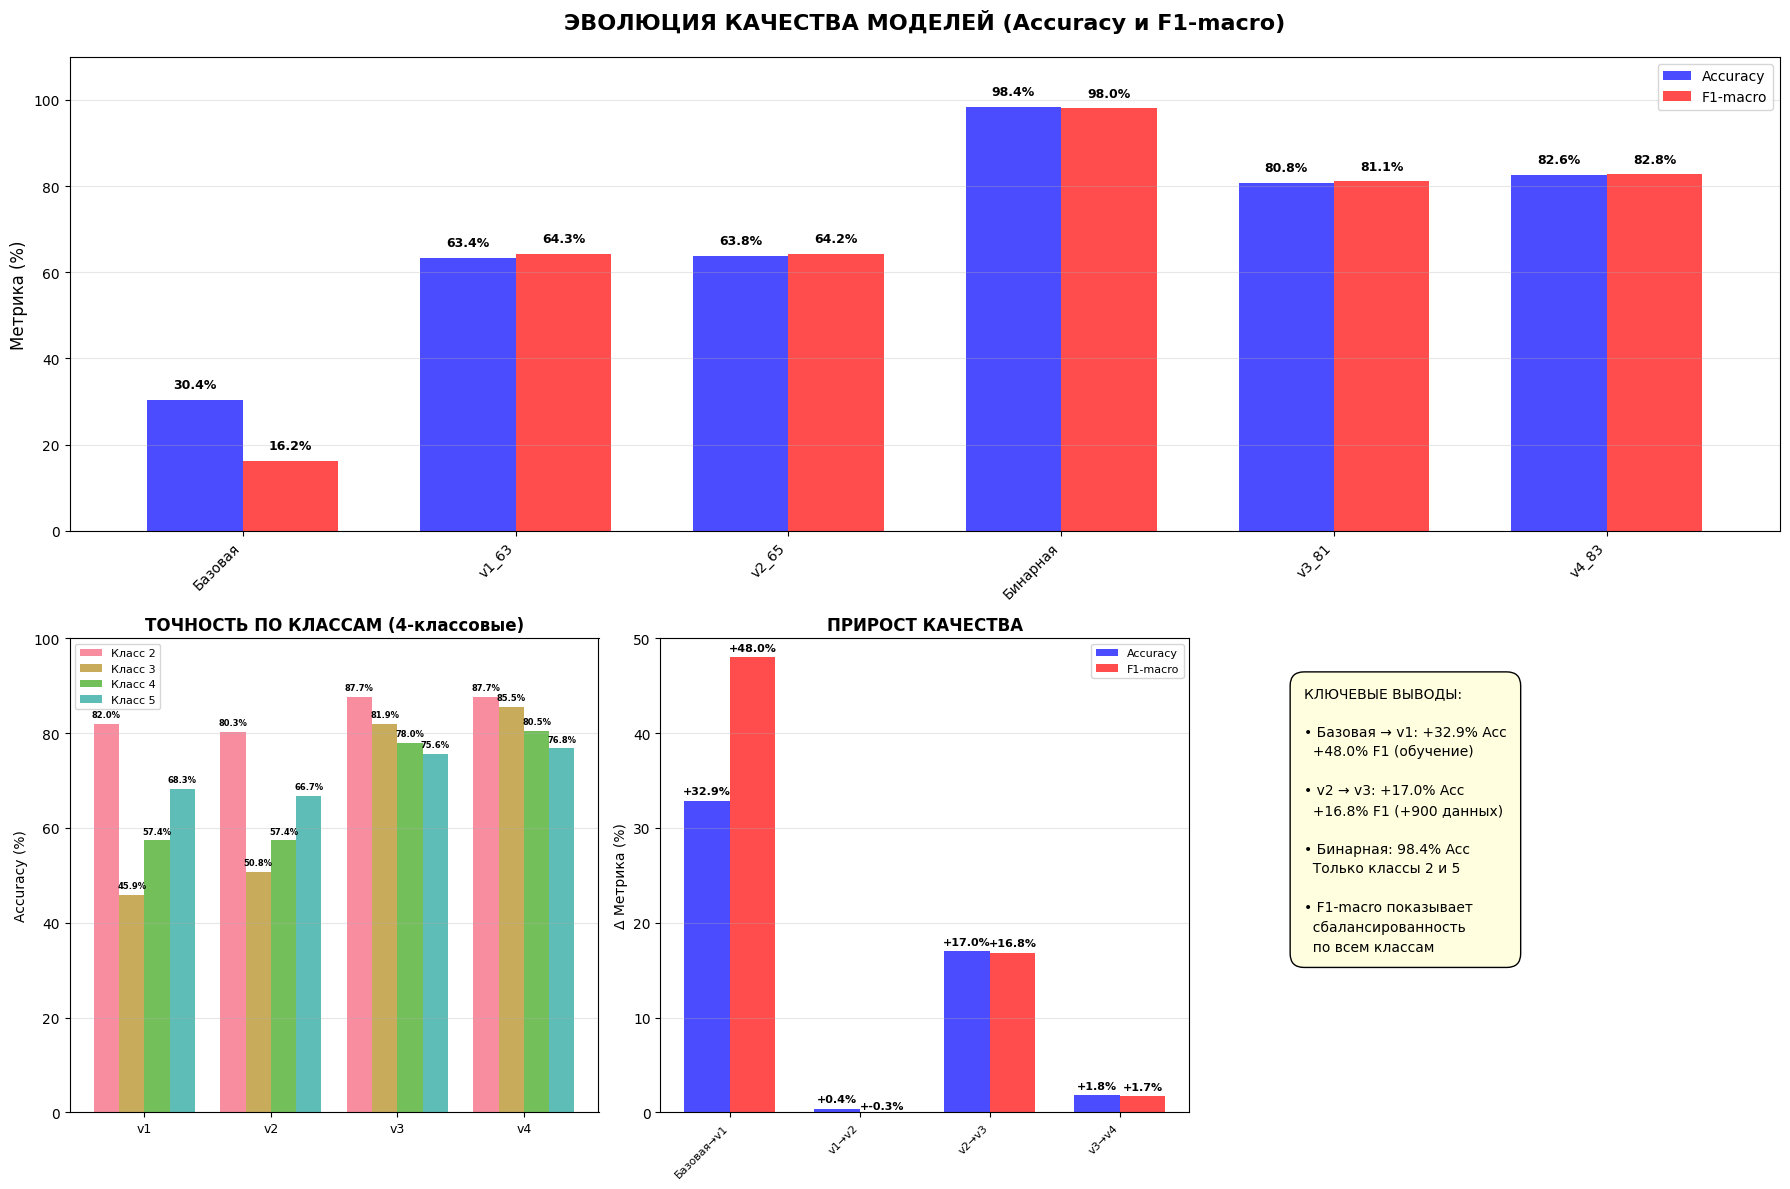
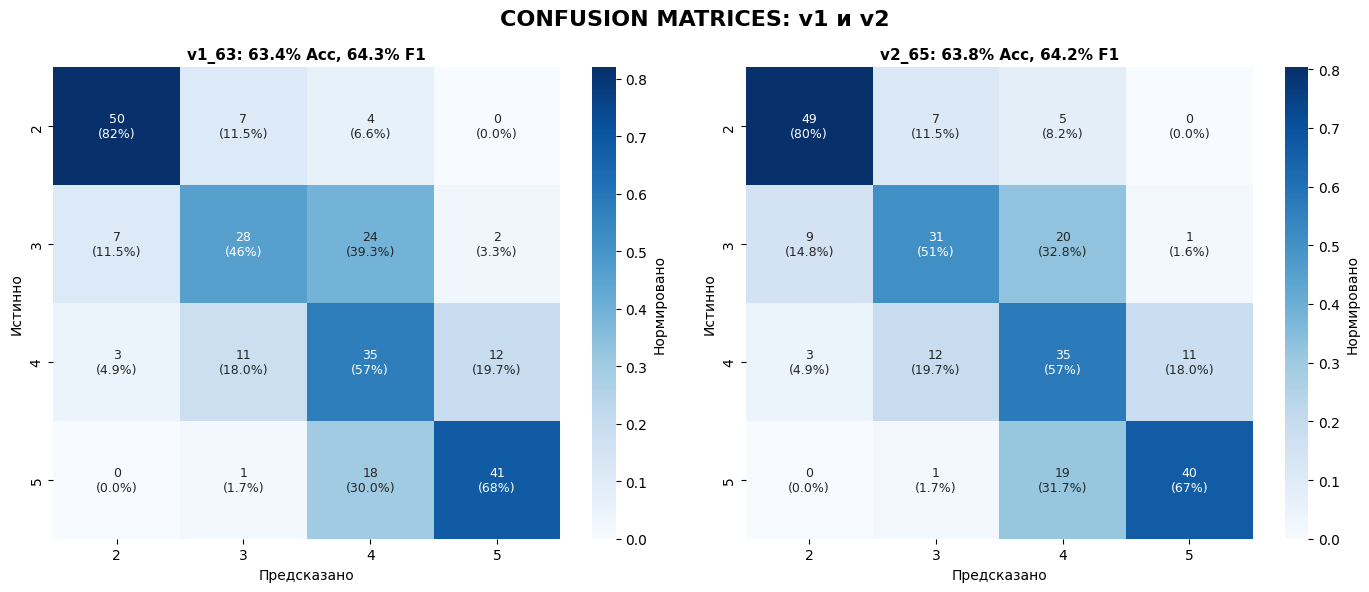
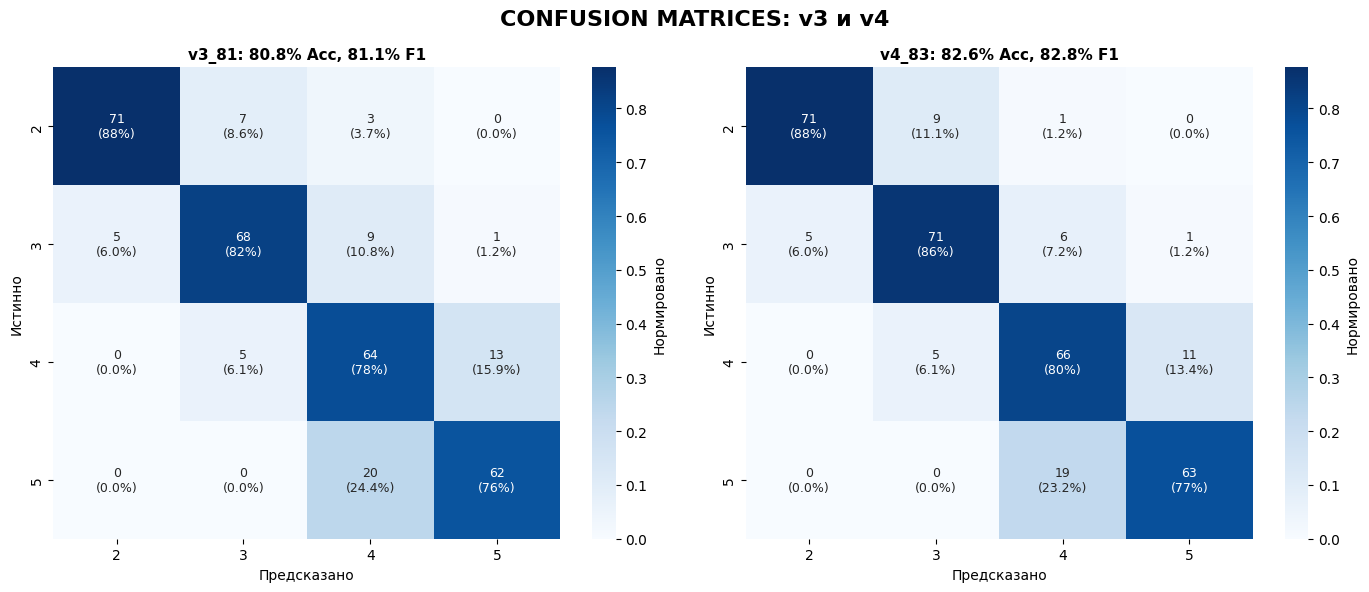
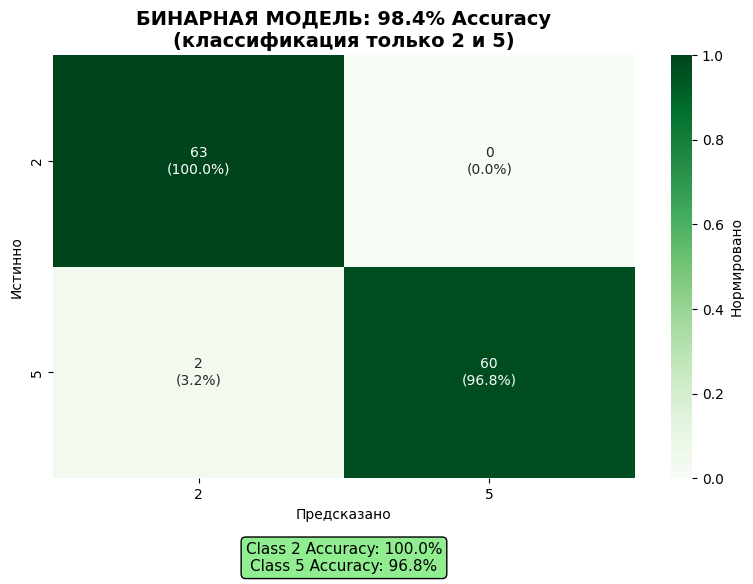

Python code for these plots, in order:
# -*- coding: utf-8 -*-
import matplotlib.pyplot as plt
import numpy as np
import seaborn as sns
from matplotlib.gridspec import GridSpec

plt.style.use('default')
sns.set_palette("husl")
plt.rcParams['font.family'] = 'DejaVu Sans'

# Точные данные с ПРАВИЛЬНОЙ бинарной моделью
models_data = {
    "Базовая": {
        "accuracy": 0.3045,
        "f1_macro": 0.1622,
        "type": "baseline"
    },
    "v1_63": {
        "accuracy": 0.6337,
        "f1_macro": 0.6428,
        "class_accuracies": [0.820, 0.459, 0.574, 0.683],
        "confusion_matrix": np.array([
            [50, 7, 4, 0],
            [7, 28, 24, 2],
            [3, 11, 35, 12],
            [0, 1, 18, 41]
        ]),
        "type": "4-class"
    },
    "v2_65": {
        "accuracy": 0.6379,
        "f1_macro": 0.6425,
        "class_accuracies": [0.803, 0.508, 0.574, 0.667],
        "confusion_matrix": np.array([
            [49, 7, 5, 0],
            [9, 31, 20, 1],
            [3, 12, 35, 11],
            [0, 1, 19, 40]
        ]),
        "type": "4-class"
    },
    "Бинарная": {
        "accuracy": 0.984,
        "f1_macro": 0.98,
        "class_accuracies": [1.00, 0.97],  # Класс 2: 100%, Класс 5: 97%
        "confusion_matrix": np.array([
            [63, 0],
            [2, 60]
        ]),
        "type": "binary",
        "classes": ["2", "5"]  # Бинарная модель работала ТОЛЬКО с классами 2 и 5
    },
    "v3_81": {
        "accuracy": 0.8079,
        "f1_macro": 0.8107,
        "class_accuracies": [0.877, 0.819, 0.780, 0.756],
        "confusion_matrix": np.array([
            [71, 7, 3, 0],
            [5, 68, 9, 1],
            [0, 5, 64, 13],
            [0, 0, 20, 62]
        ]),
        "type": "4-class"
    },
    "v4_83": {
        "accuracy": 0.8262,
        "f1_macro": 0.8277,
        "class_accuracies": [0.877, 0.855, 0.805, 0.768],
        "confusion_matrix": np.array([
            [71, 9, 1, 0],
            [5, 71, 6, 1],
            [0, 5, 66, 11],
            [0, 0, 19, 63]
        ]),
        "type": "4-class"
    }
}

# ПОЛОТНО 1: ОБЩИЙ ПРОГРЕСС И АНАЛИЗ
fig1 = plt.figure(1, figsize=(18, 12))
gs1 = GridSpec(2, 3, figure=fig1)

# 1.1 Основной прогресс accuracy и F1
ax1 = fig1.add_subplot(gs1[0, :])
models_order = ["Базовая", "v1_63", "v2_65", "Бинарная", "v3_81", "v4_83"]
accuracies = [models_data[model]["accuracy"] for model in models_order]
f1_scores = [models_data[model].get("f1_macro", 0) for model in models_order]

x = np.arange(len(models_order))
width = 0.35

bars1 = ax1.bar(x - width / 2, [acc * 100 for acc in accuracies], width,
                label='Accuracy', alpha=0.7, color='blue')
bars2 = ax1.bar(x + width / 2, [f1 * 100 for f1 in f1_scores], width,
                label='F1-macro', alpha=0.7, color='red')

ax1.set_title('ЭВОЛЮЦИЯ КАЧЕСТВА МОДЕЛЕЙ (Accuracy и F1-macro)', fontsize=16, fontweight='bold', pad=20)
ax1.set_ylabel('Метрика (%)', fontsize=12)
ax1.set_ylim(0, 110)
ax1.set_xticks(x)
ax1.set_xticklabels(models_order)

# Добавляем значения на столбцы
for bars, values in [(bars1, accuracies), (bars2, f1_scores)]:
    for bar, val in zip(bars, values):
        height = bar.get_height()
        ax1.text(bar.get_x() + bar.get_width() / 2, height + 2,
                 f'{val * 100:.1f}%', ha='center', va='bottom',
                 fontweight='bold', fontsize=9)

ax1.legend()
ax1.grid(True, alpha=0.3, axis='y')
plt.setp(ax1.xaxis.get_majorticklabels(), rotation=45, ha='right')

# 1.2 Accuracy по классам для 4-классовых моделей
ax2 = fig1.add_subplot(gs1[1, 0])
four_class_models = ["v1_63", "v2_65", "v3_81", "v4_83"]
class_names = ['Класс 2', 'Класс 3', 'Класс 4', 'Класс 5']

x_class = np.arange(len(four_class_models))
width_class = 0.2

for i, class_name in enumerate(class_names):
    class_accuracies = [models_data[model]["class_accuracies"][i] * 100 for model in four_class_models]
    bars_class = ax2.bar(x_class + i * width_class, class_accuracies, width_class, label=class_name, alpha=0.8)

    for bar, acc in zip(bars_class, class_accuracies):
        height = bar.get_height()
        if acc > 5:  # Не показываем текст на очень маленьких столбцах
            ax2.text(bar.get_x() + bar.get_width() / 2., height + 1,
                     f'{acc:.1f}%', ha='center', va='bottom',
                     fontsize=6, fontweight='bold')

ax2.set_title('ТОЧНОСТЬ ПО КЛАССАМ (4-классовые)', fontsize=12, fontweight='bold')
ax2.set_ylabel('Accuracy (%)')
ax2.set_xticks(x_class + width_class * 1.5)
ax2.set_xticklabels(['v1', 'v2', 'v3', 'v4'], fontsize=9)
ax2.legend(fontsize=8)
ax2.grid(True, alpha=0.3, axis='y')
ax2.set_ylim(0, 100)

# 1.3 Анализ улучшений
ax3 = fig1.add_subplot(gs1[1, 1])
improvements_acc = [
    ("Базовая→v1", 32.9),
    ("v1→v2", 0.4),
    ("v2→v3", 17.0),
    ("v3→v4", 1.8)
]

improvements_f1 = [
    ("Базовая→v1", 48.0),
    ("v1→v2", -0.3),
    ("v2→v3", 16.8),
    ("v3→v4", 1.7)
]

labels = [imp[0] for imp in improvements_acc]
values_acc = [imp[1] for imp in improvements_acc]
values_f1 = [imp[1] for imp in improvements_f1]

x_imp = np.arange(len(labels))
width_imp = 0.35

bars_acc = ax3.bar(x_imp - width_imp / 2, values_acc, width_imp, label='Accuracy', alpha=0.7, color='blue')
bars_f1 = ax3.bar(x_imp + width_imp / 2, values_f1, width_imp, label='F1-macro', alpha=0.7, color='red')

ax3.set_title('ПРИРОСТ КАЧЕСТВА', fontweight='bold', fontsize=12)
ax3.set_ylabel('Δ Метрика (%)')
ax3.set_ylim(0, 50)
ax3.set_xticks(x_imp)
ax3.set_xticklabels(labels, fontsize=8)
ax3.legend(fontsize=8)

for bars, values in [(bars_acc, values_acc), (bars_f1, values_f1)]:
    for bar, val in zip(bars, values):
        height = bar.get_height()
        ax3.text(bar.get_x() + bar.get_width() / 2, height + 0.5,
                 f'+{val}%', ha='center', va='bottom',
                 fontweight='bold', fontsize=8)

ax3.grid(True, alpha=0.3, axis='y')
plt.setp(ax3.xaxis.get_majorticklabels(), rotation=45, ha='right')

# 1.4 Сводная информация
ax4 = fig1.add_subplot(gs1[1, 2])
ax4.axis('off')

summary_text = (
    "КЛЮЧЕВЫЕ ВЫВОДЫ:\n\n"
    "• Базовая → v1: +32.9% Acc\n  +48.0% F1 (обучение)\n\n"
    "• v2 → v3: +17.0% Acc\n  +16.8% F1 (+900 данных)\n\n"
    "• Бинарная: 98.4% Acc\n  Только классы 2 и 5\n\n"
    "• F1-macro показывает\n  сбалансированность\n  по всем классам"
)

ax4.text(0.1, 0.9, summary_text, transform=ax4.transAxes,
         fontsize=10, va='top', ha='left', linespacing=1.5,
         bbox=dict(boxstyle="round,pad=1", facecolor="lightyellow"))

plt.tight_layout()

# ПОЛОТНО 2: CONFUSION MATRICES v1 и v2
fig2, (ax2a, ax2b) = plt.subplots(1, 2, figsize=(14, 6))
fig2.suptitle('CONFUSION MATRICES: v1 и v2', fontsize=16, fontweight='bold')

for i, (model, ax) in enumerate(zip(["v1_63", "v2_65"], [ax2a, ax2b])):
    cm = models_data[model]["confusion_matrix"]
    cm_normalized = cm.astype('float') / cm.sum(axis=1)[:, np.newaxis]

    annotations = []
    for i_row in range(cm.shape[0]):
        row = []
        for j_col in range(cm.shape[1]):
            abs_val = cm[i_row, j_col]
            pct_val = cm_normalized[i_row, j_col] * 100
            if i_row == j_col:
                row.append(f'{abs_val}\n({pct_val:.0f}%)')
            else:
                row.append(f'{abs_val}\n({pct_val:.1f}%)')
        annotations.append(row)

    sns.heatmap(cm_normalized, annot=annotations, fmt='', cmap='Blues',
                xticklabels=['2', '3', '4', '5'],
                yticklabels=['2', '3', '4', '5'],
                cbar_kws={'label': 'Нормировано'},
                ax=ax, annot_kws={"size": 9})

    ax.set_title(
        f'{model}: {models_data[model]["accuracy"] * 100:.1f}% Acc, {models_data[model]["f1_macro"] * 100:.1f}% F1',
        fontweight='bold', fontsize=11)
    ax.set_xlabel('Предсказано')
    ax.set_ylabel('Истинно')

plt.tight_layout()

# ПОЛОТНО 3: CONFUSION MATRICES v3 и v4
fig3, (ax3a, ax3b) = plt.subplots(1, 2, figsize=(14, 6))
fig3.suptitle('CONFUSION MATRICES: v3 и v4', fontsize=16, fontweight='bold')

for i, (model, ax) in enumerate(zip(["v3_81", "v4_83"], [ax3a, ax3b])):
    cm = models_data[model]["confusion_matrix"]
    cm_normalized = cm.astype('float') / cm.sum(axis=1)[:, np.newaxis]

    annotations = []
    for i_row in range(cm.shape[0]):
        row = []
        for j_col in range(cm.shape[1]):
            abs_val = cm[i_row, j_col]
            pct_val = cm_normalized[i_row, j_col] * 100
            if i_row == j_col:
                row.append(f'{abs_val}\n({pct_val:.0f}%)')
            else:
                row.append(f'{abs_val}\n({pct_val:.1f}%)')
        annotations.append(row)

    sns.heatmap(cm_normalized, annot=annotations, fmt='', cmap='Blues',
                xticklabels=['2', '3', '4', '5'],
                yticklabels=['2', '3', '4', '5'],
                cbar_kws={'label': 'Нормировано'},
                ax=ax, annot_kws={"size": 9})

    ax.set_title(
        f'{model}: {models_data[model]["accuracy"] * 100:.1f}% Acc, {models_data[model]["f1_macro"] * 100:.1f}% F1',
        fontweight='bold', fontsize=11)
    ax.set_xlabel('Предсказано')
    ax.set_ylabel('Истинно')

plt.tight_layout()

# ПОЛОТНО 4: БИНАРНАЯ МОДЕЛЬ (ТОЛЬКО КЛАССЫ 2 и 5)
fig4, ax4 = plt.subplots(1, 1, figsize=(8, 6))

cm_binary = models_data["Бинарная"]["confusion_matrix"]
cm_binary_normalized = cm_binary.astype('float') / cm_binary.sum(axis=1)[:, np.newaxis]

binary_annotations = []
for i in range(2):
    row = []
    for j in range(2):
        abs_val = cm_binary[i, j]
        pct_val = cm_binary_normalized[i, j] * 100
        row.append(f'{abs_val}\n({pct_val:.1f}%)')
    binary_annotations.append(row)

sns.heatmap(cm_binary_normalized, annot=binary_annotations, fmt='', cmap='Greens',
            xticklabels=['2', '5'],  # ТОЛЬКО классы 2 и 5
            yticklabels=['2', '5'],
            cbar_kws={'label': 'Нормировано'},
            ax=ax4)

ax4.set_title(f'БИНАРНАЯ МОДЕЛЬ: 98.4% Accuracy\n(классификация только 2 и 5)',
              fontweight='bold', fontsize=14)
ax4.set_xlabel('Предсказано')
ax4.set_ylabel('Истинно')

# Добавляем статистику для классов 2 и 5
stats_text = f"Class 2 Accuracy: 100.0%\nClass 5 Accuracy: 96.8%"
ax4.text(0.5, -0.15, stats_text, transform=ax4.transAxes, ha='center', va='top',
         fontsize=11, bbox=dict(boxstyle="round,pad=0.3", facecolor="lightgreen"))

plt.tight_layout()

# Показываем все полотна
plt.show()

# Статистика в консоли
print("=" * 60)
print("СТАТИСТИКА ПРОГРЕССА МОДЕЛЕЙ")
print("=" * 60)
print(
    f"Базовая модель: {models_data['Базовая']['accuracy'] * 100:.1f}% Accuracy, {models_data['Базовая']['f1_macro'] * 100:.1f}% F1")
print(
    f"Лучшая 4-классовая (v4): {models_data['v4_83']['accuracy'] * 100:.1f}% Accuracy, {models_data['v4_83']['f1_macro'] * 100:.1f}% F1")
print(f"Бинарная модель (только 2 и 5): {models_data['Бинарная']['accuracy'] * 100:.1f}% Accuracy")
print(f"Class 2 Accuracy: {models_data['Бинарная']['class_accuracies'][0] * 100:.1f}%")
print(f"Class 5 Accuracy: {models_data['Бинарная']['class_accuracies'][1] * 100:.1f}%")
print(f"Общий прогресс Accuracy: +{(models_data['v4_83']['accuracy'] - models_data['Базовая']['accuracy']) * 100:.1f}%")
print(f"Общий прогресс F1-macro: +{(models_data['v4_83']['f1_macro'] - models_data['Базовая']['f1_macro']) * 100:.1f}%")